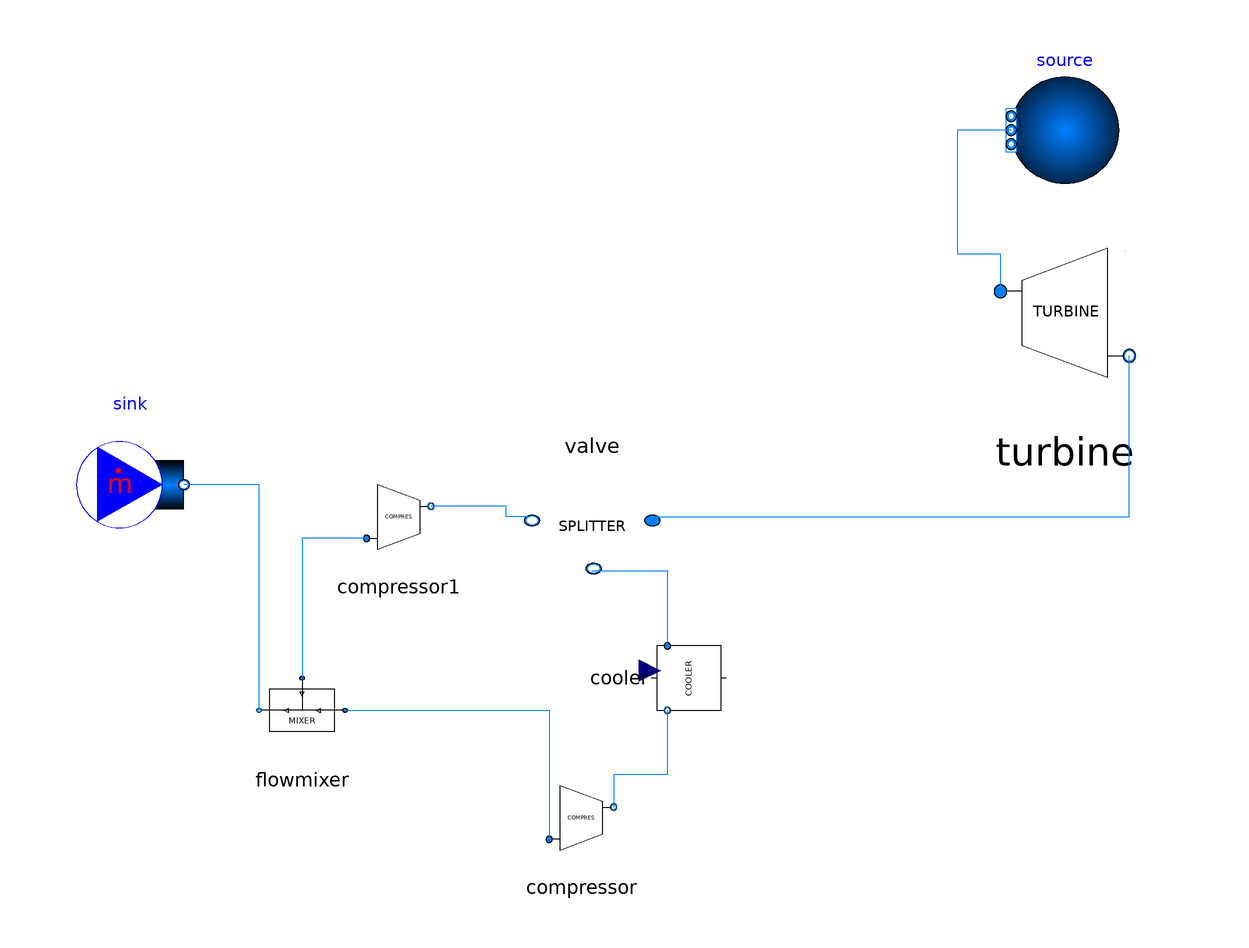

Above is the diagram view of the following Modelica model: its components placed by their Placement annotations and its connect equations drawn as lines.

model TESTSPLITTER2
  extends Modelica.Icons.Example;
  import SolarTherm.{Models,Media};
  import Modelica.SIunits.Conversions.from_degC;
  import SI = Modelica.SIunits;
  import nSI = Modelica.SIunits.Conversions.NonSIunits;
  import CN = Modelica.Constants;
  import Modelica.SIunits.Conversions.*;
  import Modelica.Math;
  import Modelica.Blocks;
  replaceable package Medium = CarbonDioxide;
  parameter SI.MassFlowRate m_flow_blk = 1000 "Receiver inlet mass flow rate, in kg/s";
  parameter SI.Temperature T_hot_set = from_degC(715) "Turbine inlet temperature at design";
  parameter SI.Temperature T_cold_set = from_degC(45) "Turbine outlet temperature at design";
  parameter SI.Pressure p_hot_set = 24e6 "Turbine inlet pressure at design";
  parameter SI.Pressure p_cold_set = 8e6 "Turbine outlet pressure at design";
  parameter String fluid = "R744";
  Modelica.Fluid.Sources.FixedBoundary source(redeclare package Medium = Medium, T = T_hot_set, nPorts = 1, p = p_hot_set, use_T = true, use_p = true) annotation(
    Placement(visible = true, transformation(origin = {90, 74}, extent = {{10, -10}, {-10, 10}}, rotation = 0)));
  sCO2_cycle.Turbine turbine(T_in_des = T_hot_set, m_flow_des = 82.8) annotation(
    Placement(visible = true, transformation(origin = {90, 40}, extent = {{-20, -20}, {20, 20}}, rotation = 0)));
  Modelica.Fluid.Sources.MassFlowSource_T sink(redeclare package Medium = Medium, m_flow = 82.8, nPorts = 1, use_m_flow_in = false) annotation(
    Placement(visible = true, transformation(origin = {-84, 8}, extent = {{-10, -10}, {10, 10}}, rotation = 0)));
  sCO2_cycle.Valve valve(T_in_des = 773.15, gamma = 0.221, p_in_des = 8.14e+6) annotation(
    Placement(visible = true, transformation(origin = {2, -9.3051}, extent = {{-14, 21.3051}, {14, 0}}, rotation = 0)));
  //initial equation
  //flowmixer.first_port_a.p=Compresor.p_out_des;
  //flowmixer.second_port_a.p=compressor.p_out_des;
  sCO2_cycle.FLOWMIXER flowmixer annotation(
    Placement(visible = true, transformation(origin = {-52, -34}, extent = {{10, -10}, {-10, 10}}, rotation = 0)));
  sCO2_cycle.Cooler cooler annotation(
    Placement(visible = true, transformation(origin = {20, -28}, extent = {{-10, -10}, {10, 10}}, rotation = -90)));
  Compressor compressor annotation(
    Placement(visible = true, transformation(origin = {0, -54}, extent = {{-10, -10}, {10, 10}}, rotation = 0)));
  Compressor compressor1 annotation(
    Placement(visible = true, transformation(origin = {-34, 2}, extent = {{-10, -10}, {10, 10}}, rotation = 0)));
equation
  connect(source.ports[1], turbine.port_a) annotation(
    Line(points = {{80, 74}, {70, 74}, {70, 51}, {78, 51}, {78, 44}}, color = {0, 127, 255}));
  connect(valve.port_a, turbine.port_b) annotation(
    Line(points = {{14, 2}, {102, 2}, {102, 32}, {102, 32}}, color = {0, 127, 255}));
  connect(flowmixer.port_b, sink.ports[1]) annotation(
    Line(points = {{-60, -34}, {-60, 8}, {-74, 8}}, color = {0, 127, 255}));
  connect(valve.gamma_port_b, cooler.port_a) annotation(
    Line(points = {{2, -8}, {16, -8}, {16, -22}}, color = {0, 127, 255}));
  connect(cooler.port_b, compressor.port_b) annotation(
    Line(points = {{16, -34}, {16, -46}, {6, -46}, {6, -52}}, color = {0, 127, 255}));
  connect(flowmixer.first_port_a, compressor.port_a) annotation(
    Line(points = {{-44, -34}, {-6, -34}, {-6, -58}}, color = {0, 127, 255}));
  connect(valve.one_gamma_port_b, compressor1.port_b) annotation(
    Line(points = {{-10, 2}, {-14, 2}, {-14, 4}, {-28, 4}, {-28, 4}}, color = {0, 127, 255}));
  connect(compressor1.port_a, flowmixer.second_port_a) annotation(
    Line(points = {{-40, -2}, {-52, -2}, {-52, -28}}, color = {0, 127, 255}));
  annotation(
    Diagram(coordinateSystem(extent = {{-140, -120}, {160, 140}}, initialScale = 0.1)),
    Icon(coordinateSystem(extent = {{-140, -120}, {160, 140}})),
    experiment(StopTime = 43200, StartTime = 0, Tolerance = 0.0001, Interval = 300),
    __Dymola_experimentSetupOutput,
    Documentation(info = "<html>
	<p>
		<b>TestTurbine</b> models the CO2 turbine.
	</p>
	</html>", revisions = "<html>
	<ul>		
		<li><i>Mar 2020</i> by <a href=\"mailto:armando.fontalvo@anu.edu.au\">Armando Fontalvo</a>:<br>
		First release.</li>
	</ul>
	</html>"),
    __OpenModelica_simulationFlags(lv = "LOG_STATS", outputFormat = "mat", s = "dassl"),
    uses(Modelica(version = "3.2.2"), SolarTherm(version = "0.2")));
end TESTSPLITTER2;